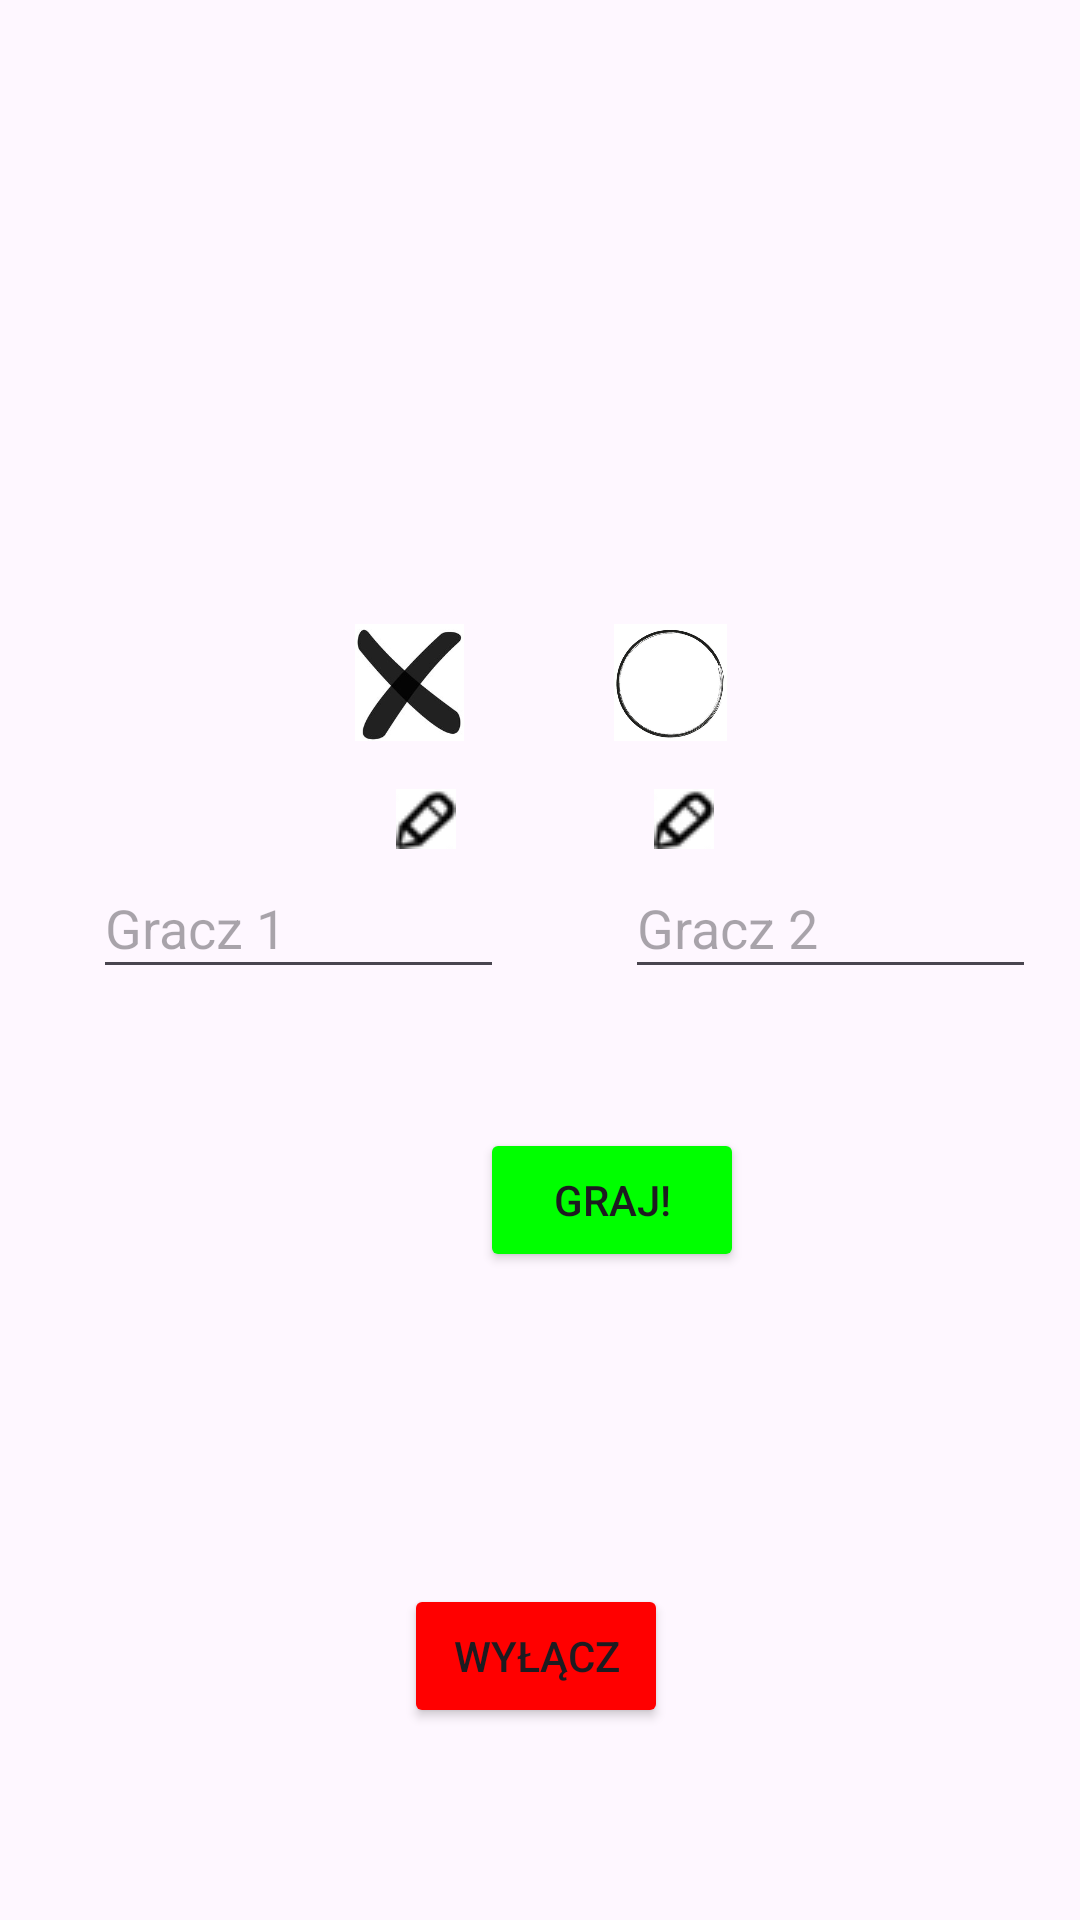

Here is an Android app screen rendered from its layout file. Give the layout XML and the strings, colors and styles it references.
<!-- AndroidManifest.xml: application theme Theme.Kolko_krzyzyk -->
<!-- res/layout/content_main.xml -->
<?xml version="1.0" encoding="utf-8"?>
<androidx.constraintlayout.widget.ConstraintLayout xmlns:android="http://schemas.android.com/apk/res/android"
    xmlns:app="http://schemas.android.com/apk/res-auto"
    xmlns:tools="http://schemas.android.com/tools"
    android:layout_width="match_parent"
    android:layout_height="match_parent"
    app:layout_behavior="@string/appbar_scrolling_view_behavior"
    tools:context="com.example.kolko_krzyzyk.MainActivity"
    tools:showIn="@layout/activity_main">


    <ImageView
        android:id="@+id/imageView"
        android:layout_width="147dp"
        android:layout_height="99dp"
        android:layout_marginTop="4dp"
        android:contentDescription="@string/description"
        android:src="@drawable/logo"
        android:maxLength="10"
        app:layout_constraintEnd_toEndOf="parent"
        app:layout_constraintStart_toStartOf="parent"
        app:layout_constraintTop_toTopOf="parent" />


    <EditText
        android:id="@+id/editText2"
        android:layout_width="137dp"
        android:layout_height="44dp"
        android:hint="@string/etykietaGracz2"
        android:inputType="text"
        app:layout_constraintBottom_toBottomOf="@+id/button1"
        app:layout_constraintEnd_toEndOf="parent"
        app:layout_constraintHorizontal_bias="0.934"
        app:layout_constraintStart_toStartOf="parent"
        app:layout_constraintTop_toTopOf="parent"
        app:layout_constraintVertical_bias="0.752" />

    <ImageView
        android:id="@+id/player2_icon"
        android:layout_width="41dp"
        android:layout_height="39dp"
        android:layout_marginTop="208dp"
        android:layout_marginEnd="116dp"
        android:contentDescription="Ikona gracza 2"
        android:src="@drawable/o1"
        app:layout_constraintEnd_toEndOf="parent"
        app:layout_constraintTop_toTopOf="parent" />

    <ImageButton
        android:id="@+id/player2_dropdown"
        android:layout_width="20dp"
        android:layout_height="20dp"
        android:layout_marginTop="16dp"
        android:background="@null"
        android:src="@drawable/set"
        app:layout_constraintEnd_toEndOf="@id/player2_icon"
        app:layout_constraintHorizontal_bias="0.714"
        app:layout_constraintStart_toStartOf="@id/player2_icon"
        app:layout_constraintTop_toBottomOf="@id/player2_icon" />

    <EditText
        android:id="@+id/editText1"
        android:layout_width="137dp"
        android:layout_height="44dp"
        android:hint="@string/etykietaGracz1"
        android:inputType="text"
        app:layout_constraintBottom_toBottomOf="@+id/button1"
        app:layout_constraintEnd_toEndOf="@+id/button1"
        app:layout_constraintHorizontal_bias="0.279"
        app:layout_constraintStart_toStartOf="parent"
        app:layout_constraintTop_toTopOf="parent"
        app:layout_constraintVertical_bias="0.752" />

    <ImageButton
        android:id="@+id/player1_dropdown"
        android:layout_width="20dp"
        android:layout_height="20dp"
        android:layout_marginTop="16dp"
        android:background="@null"
        android:src="@drawable/set"
        app:layout_constraintEnd_toEndOf="@id/player1_icon"
        app:layout_constraintHorizontal_bias="0.761"
        app:layout_constraintStart_toStartOf="@id/player1_icon"
        app:layout_constraintTop_toBottomOf="@id/player1_icon" />

    <Button
        android:id="@+id/button1"
        android:layout_width="wrap_content"
        android:layout_height="wrap_content"
        android:layout_marginLeft="160dp"
        android:layout_marginTop="376dp"
        android:maxLength="10"
        android:text="@string/etykietaPrzycisk"
        android:backgroundTint="#00FF00"
        app:layout_constraintLeft_toLeftOf="parent"
        app:layout_constraintTop_toTopOf="parent" />

    <ImageView
        android:id="@+id/player1_icon"
        android:layout_width="41dp"
        android:layout_height="39dp"
        android:layout_marginStart="116dp"
        android:layout_marginTop="208dp"
        android:contentDescription="Ikona gracza 1"
        android:src="@drawable/k1"
        app:layout_constraintStart_toStartOf="parent"
        app:layout_constraintTop_toTopOf="parent" />

    <Button
        android:id="@+id/button_exit"
        android:layout_width="wrap_content"
        android:layout_height="wrap_content"
        android:layout_marginTop="104dp"
        android:onClick="exitApp"
        android:text="Wyłącz"
        android:backgroundTint="#FF0000"
        app:layout_constraintEnd_toEndOf="parent"
        app:layout_constraintHorizontal_bias="0.495"
        app:layout_constraintStart_toStartOf="parent"
        app:layout_constraintTop_toBottomOf="@+id/button1" />


</androidx.constraintlayout.widget.ConstraintLayout>
<!-- resources referenced by this layout -->
<resources>
  <!-- drawable k1: png bitmap (drawable, 16820 bytes) -->
  <!-- drawable o1: png bitmap (drawable, 46321 bytes) -->
  <!-- drawable set: png bitmap (drawable, 642 bytes) -->
  <string name="description">logo</string>
  <string name="etykietaGracz1">Gracz 1</string>
  <string name="etykietaGracz2">Gracz 2</string>
  <string name="etykietaPrzycisk">Graj!</string>
  <style name="Theme.Kolko_krzyzyk" parent="Base.Theme.Kolko_krzyzyk" />
  <style name="Base.Theme.Kolko_krzyzyk" parent="Theme.Material3.DayNight.NoActionBar">
          
          
      </style>
</resources>
